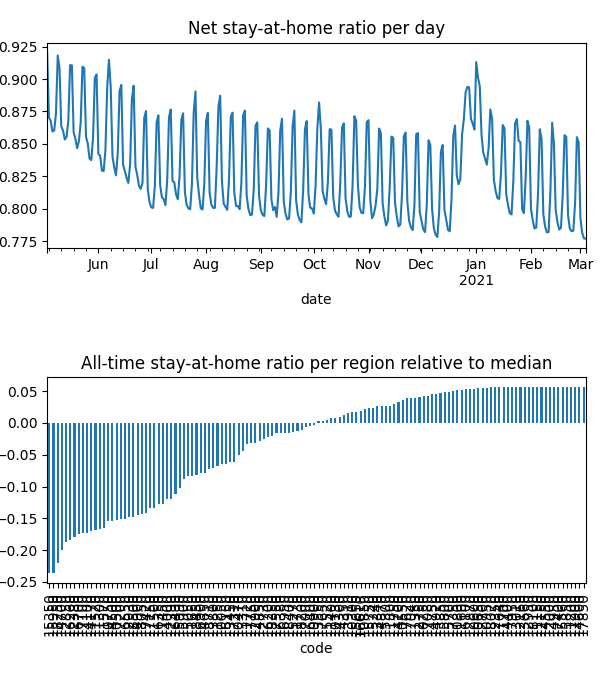

Data behind this chart, as committed beside it:
date, code, km, stay, weight, visit
2020-05-03, 10050, 8.381, 0.9469, 2.651334434442369e-05, 0.0
2020-05-03, 10130, 8.419, 0.9872, 1.1155149097193226e-05, 3.478126564451797e-05
2020-05-03, 10250, , 1.0, 9.246103374469476e-06, 0.0
2020-05-03, 10300, 8.045, 0.9585, 4.078895903466611e-06, 0.0
2020-05-03, 10470, 8.159, 0.9576, 1.8229931342531794e-05, 0.0
2020-05-03, 10500, 11.95, 0.8956, 0.0001129, 0.0525
2020-05-03, 10550, , 1.0, 1.0040110829305245e-05, 0.0
2020-05-03, 10600, , 1.0, 3.3525061397779867e-06, 0.0
2020-05-03, 10650, , 1.0, 4.458855472931778e-06, 0.0
2020-05-03, 10750, 13.38, 0.89, 0.0001994, 0.07073
2020-05-03, 10800, , 1.0, 1.6406141554324048e-06, 0.0
2020-05-03, 10850, , 1.0, 2.288135645013363e-06, 9.938676024036547e-05
2020-05-03, 10900, 9.47, 0.9777, 2.5252978915181332e-05, 0.001812
2020-05-03, 10950, , 1.0, 8.211703998523057e-07, 0.0
2020-05-03, 11150, , 1.0, 7.191174310845336e-07, 0.0
2020-05-03, 11200, , 1.0, 2.18345886665931e-07, 0.0
2020-05-03, 11250, 8.292, 0.919, 6.814749518314164e-06, 0.0
2020-05-03, 11300, 11, 0.8837, 1.6784539754738813e-05, 0.008739
2020-05-03, 11350, , 1.0, 1.1069105526508611e-05, 0.0
2020-05-03, 11400, 8.992, 0.9782, 4.790537992285594e-06, 0.0004299
2020-05-03, 11450, 15.22, 0.9054, 5.351388354729654e-05, 0.01291
2020-05-03, 11500, 15.05, 0.9021, 9.432739646722039e-05, 0.02273
2020-05-03, 11520, 10.44, 0.8886, 3.162972915970974e-05, 0.01748
2020-05-03, 11570, 11.64, 0.8819, 0.0001737, 0.08633
2020-05-03, 11600, , 1.0, 9.619579976083857e-07, 0.0
2020-05-03, 11650, 10.18, 0.9431, 0.0001246, 0.001041
2020-05-03, 11700, , 1.0, 3.393854542742188e-07, 0.0
2020-05-03, 11720, 9.862, 0.981, 3.2519029498316595e-05, 0.001433
2020-05-03, 11730, 9.645, 0.9911, 1.7820686277718402e-05, 0.0
2020-05-03, 11750, , 1.0, 1.787113615863544e-06, 0.0
2020-05-03, 11800, 8.438, 0.9971, 1.8943519587916835e-05, 0.0
2020-05-03, 12000, , 1.0, 1.2634536079945808e-06, 0.0
2020-05-03, 12150, , 1.0, 1.0076643636190565e-06, 0.0
2020-05-03, 12160, , 1.0, 3.9895590813633695e-06, 0.0
2020-05-03, 12350, , 1.0, 4.392379777631415e-06, 0.0
2020-05-03, 12380, 12.68, 0.8724, 0.0001235, 0.07438
2020-05-03, 12390, 8.817, 0.9361, 2.4185732404770305e-05, 0.0
2020-05-03, 12700, , 1.0, 2.944142611307087e-06, 0.0
2020-05-03, 12730, , 1.0, 2.8628846248565763e-06, 0.0
2020-05-03, 12750, , 1.0, 8.623715830921724e-06, 0.0
2020-05-03, 12850, 12.22, 0.8741, 8.580134611804563e-05, 0.04988
2020-05-03, 12870, , 1.0, 6.615032985248382e-06, 0.0
2020-05-03, 12900, , 1.0, 3.3514376535427803e-06, 0.0
2020-05-03, 12930, 11.51, 0.8855, 6.190463258371914e-05, 0.02754
2020-05-03, 12950, , 1.0, 1.1502813854576758e-06, 0.0
2020-05-03, 13010, , 1.0, 2.4741708783547713e-06, 0.0
2020-05-03, 13310, 8.031, 0.9419, 1.2742187694088281e-05, 0.0
2020-05-03, 13340, , 1.0, 2.910772364272621e-06, 0.0
2020-05-03, 13450, 8.075, 0.9591, 1.3994373257578756e-05, 0.0
2020-05-03, 13550, , 1.0, 4.379010135522658e-06, 0.0
2020-05-03, 13660, , 1.0, 8.472769732580148e-07, 0.0
2020-05-03, 13800, 13.95, 0.9803, 2.9512313407023195e-05, 0.00158
2020-05-03, 13850, , 1.0, 1.2009023766626205e-06, 0.0
2020-05-03, 13910, , 1.0, 5.991424382599631e-06, 0.0
2020-05-03, 14000, 11.8, 0.9329, 4.607362692489285e-05, 0.01264
2020-05-03, 14100, 10.35, 0.89, 8.946714630980521e-06, 0.00504
2020-05-03, 14170, 11.37, 0.8891, 8.579434434098461e-05, 0.04502
2020-05-03, 14200, , 1.0, 6.527834612972058e-06, 0.0
2020-05-03, 14300, , 1.0, 2.067957109466062e-06, 0.0
2020-05-03, 14350, , 1.0, 8.991137360531424e-06, 0.0
... 39,108 more rows
